Run: headless pygame with SDL's dummy video driver; simulated clock (each Clock.tick advances the game by its frame time, no real sleeping); random seed 0; keys injected as events and as key.get_pressed() state; mouse plan: one left click at the window centre at the start of phase 2, then a move to the lower-right quarter at the start of phase 3.
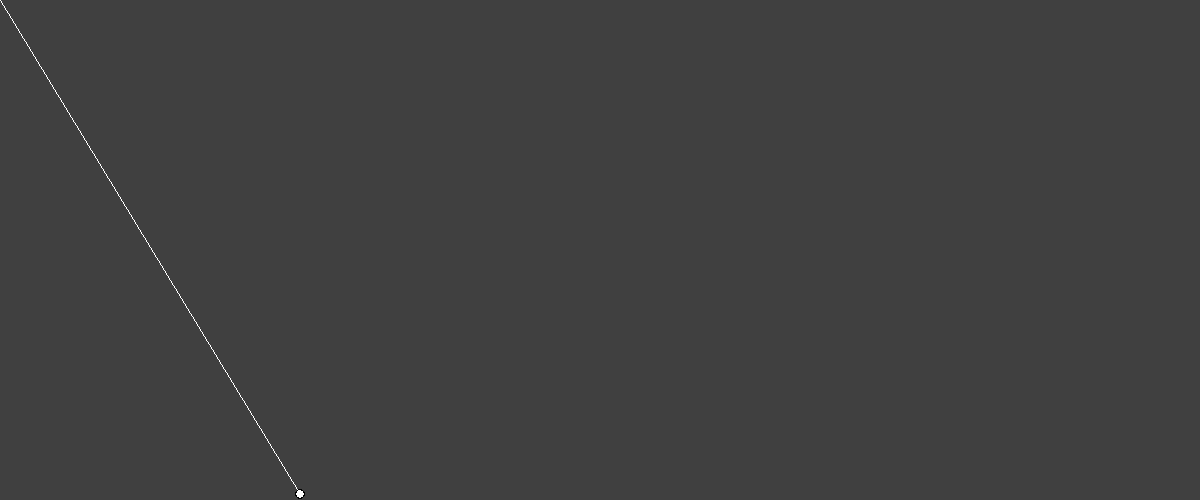
Frame 1 of 4 · flips 1–60 · no input
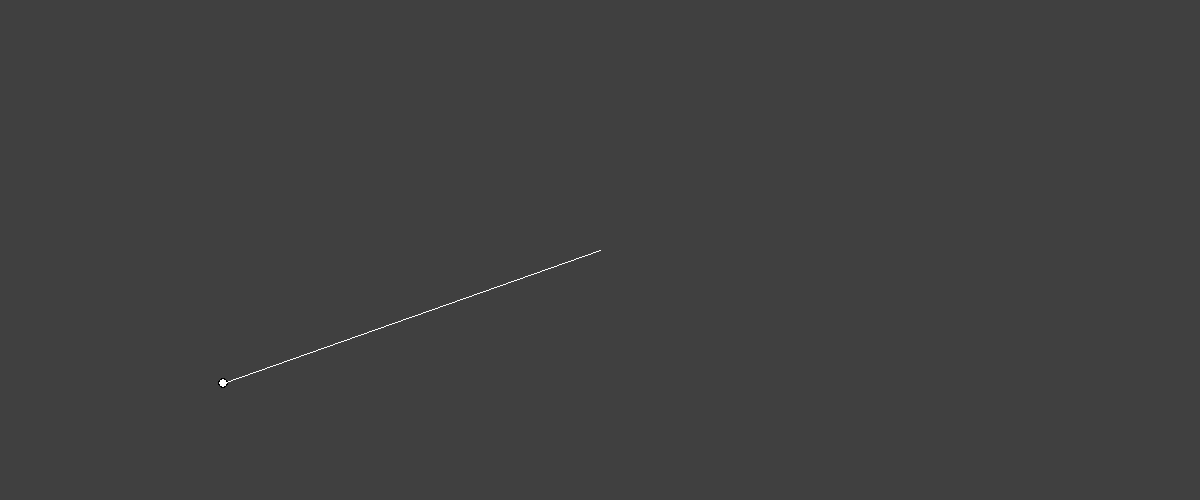
Frame 2 of 4 · flips 61–180 · clicked the window centre · tapped SPACE, RETURN · held RIGHT (→), D
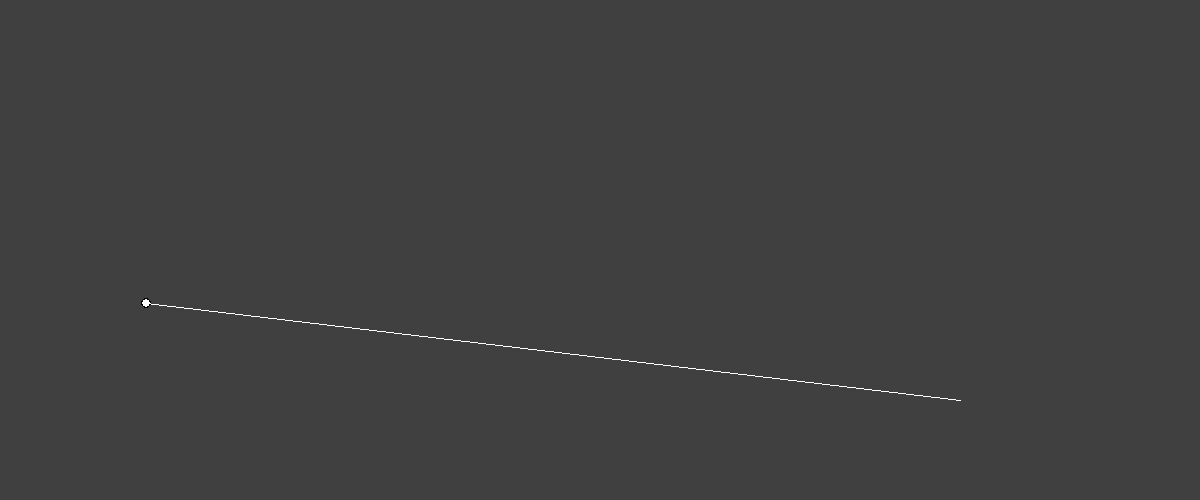
Frame 3 of 4 · flips 181–300 · moved the mouse to the lower-right quarter · held DOWN (↓), S
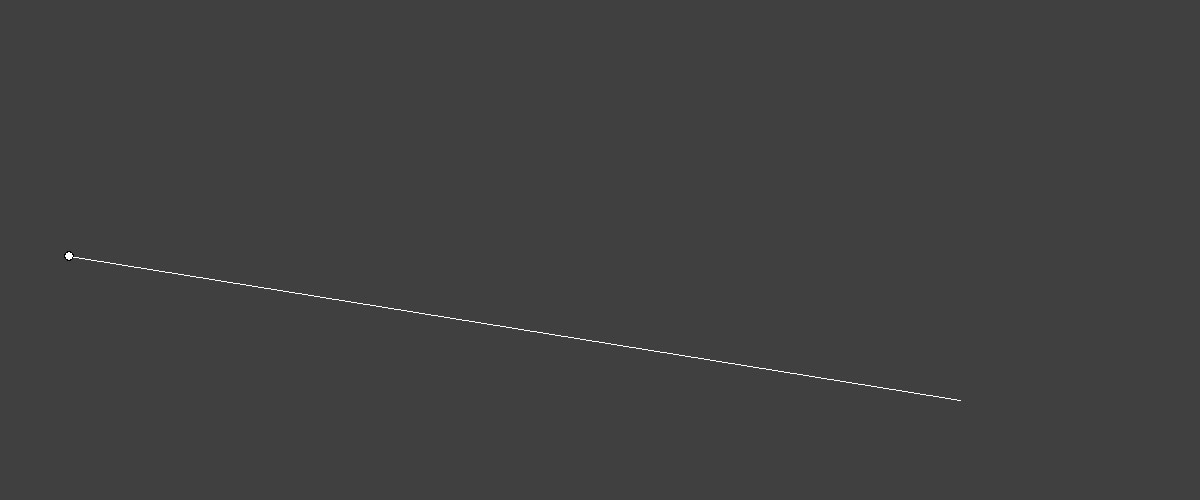
Frame 4 of 4 · flips 301–420 · held LEFT (←), A, UP (↑), W

The pygame program that drew these frames:

import pygame
import math

wScreen = 1200
hScreen = 500

win = pygame.display.set_mode((wScreen, hScreen))


class ball(object):
    def __init__(self, x, y, radius, color):
        self.x = x
        self.y = y
        self.radius = radius
        self.color = color

    def draw(self, win):
        pygame.draw.circle(win, (0, 0, 0), (self.x, self.y), self.radius)
        pygame.draw.circle(win, self.color, (self.x, self.y), self.radius - 1)

    @staticmethod
    def ballPath(startx, starty, power, angle, time):
        velX = math.cos(angle) * power
        velY = math.sin(angle) * power

        distX = velX * time
        distY = (velY * time) + ((-9.8 * (time)**2) / 2)

        newX = round(distX + startx)
        newY = round(starty - distY)
        print(time, time)

        return(newX, newY)


def redrawWindow():
    win.fill((64, 64, 64))
    golfBall.draw(win)
    pygame.draw.line(win, (255, 255, 255), line[0], line[1])
    pygame.display.update()


def findAngle(pos):
    sX = golfBall.x
    sY = golfBall.y
    try:
        angle = math.atan((sY - pos[1]) / (sX - pos[0]))
    except:
        angle = math.pi / 2

    print(angle)

    if pos[1] < sY and pos[0] > sX:
        angle = abs(angle)
    elif pos[1] < sY and pos[0] < sX:
        angle = math.pi - angle
    elif pos[1] > sY and pos[0] < sX:
        angle = math.pi + abs(angle)
    elif pos[1] > sY and pos[0] > sX:
        angle = (math.pi * 2) - angle

    return angle


golfBall = ball(300, 494, 5, (255, 255, 255))
x = 0
y = 0
time = 0
power = 0
angle = 0
shoot = False


run = True
while run:
    if shoot:
        if golfBall.y < 500 - golfBall.radius:
            time += 0.015
            po = ball.ballPath(x, y, power, angle, time)
            golfBall.x = po[0]
            golfBall.y = po[1]
        else:
            shoot = False
            golfBall.y = 494

    pos = pygame.mouse.get_pos()
    line = [(golfBall.x, golfBall.y), (pos)]
    redrawWindow()
    for event in pygame.event.get():
        if event.type == pygame.QUIT:
            run = False
        if event.type == pygame.MOUSEBUTTONDOWN:
            if not shoot:
                shoot = True
                x = golfBall.x
                y = golfBall.y
                time = 0
                power = math.sqrt(
                    (line[1][1] - line[0][1])**2 + (line[1][0] - line[0][0])**2)/7
                angle = findAngle(pos)
pygame.QUIT
